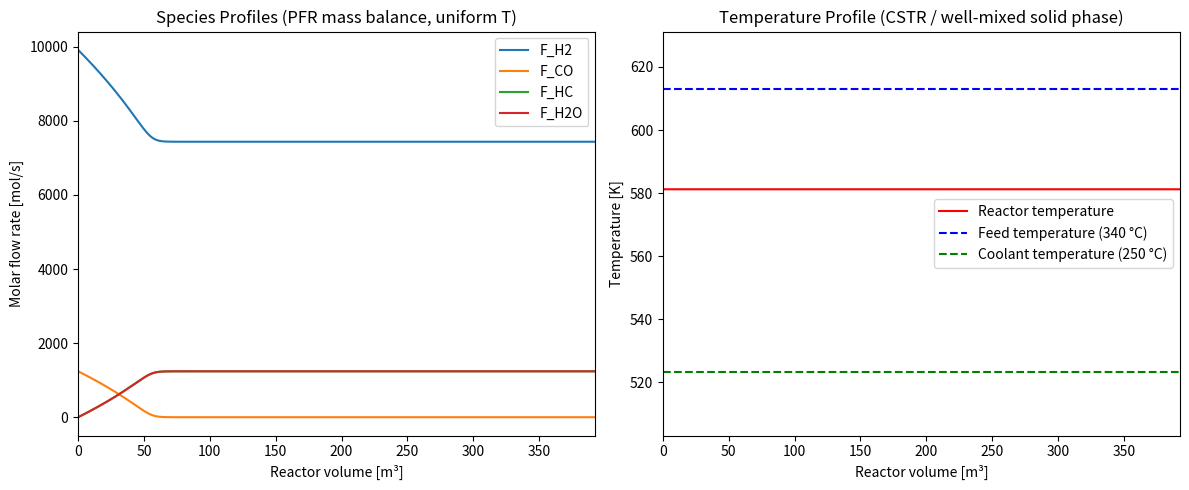

Reproduce this figure in Python. (Note: this script raises an exception after producing the figure.)
import numpy as np
import matplotlib.pyplot as plt
from scipy.integrate import solve_ivp, quad
from scipy.optimize import root_scalar, brentq


# -----------------------------
# General constants
# -----------------------------
g = 9.81
R = 8.3145  # J/(mol K)

# -----------------------------
# Reactor properties
# -----------------------------
V_fin = 392.6990816987  # m^3
u_mf = 1.19e-1
u_c = 0.87
D_r = 6.0

epsilon_mf = 0.625
epsilon_c = 0.55

# -----------------------------
# Gas properties
# -----------------------------
rho_g = 1.94          # kg/m^3  (ideal gas at 20 atm, 340 C, M_mix = 0.00489 kg/mol)
mu = 1.54e-5          # Pa·s

# -----------------------------
# Catalyst properties
# -----------------------------
rho_s = 7.794e3       # kg/m^3
d_p = 100e-6          # m
phi_s = 1.0

Wcat_per_V = 100.0        # kg_cat / m^3_reactor  (bulk catalyst loading)
A_ht_total = 4958.5       # m^2   (total heat-exchanger area in reactor)
a_ht = A_ht_total / V_fin  # m^2 / m^3_reactor

# -----------------------------
# Kinetic parameters  (Yates & Satterfield / Maretto & Krishna)
# -----------------------------
a0 = 8.88522e-3       # mol s^-1 kgcat^-1 bar^-2  at T_ref = 493.15 K
Ea = 3.737e4          # J/mol
b0 = 2.226            # bar^-1  at T_ref = 493.15 K
DbH = -6.837e3        # J/mol  (adsorption enthalpy, negative → exothermic adsorption)

# -----------------------------
# Feed conditions
# -----------------------------
F_CO0 = 1239.6                  # mol/s
F_H20 = 8.0 * F_CO0             # mol/s  (H2 : CO = 8 : 1 per report)
F_HC0 = 0.0
F_H2O0 = 0.0

F0 = np.array([F_H20, F_CO0, F_HC0, F_H2O0], dtype=float)
# Order: [H2, CO, HC, H2O]

p = 20 * 1.01325         # bar  (20 atm)
T0 = 340 + 273.15        # K   (feed / operating temperature)
Tc = 250 + 273.15        # K   (coolant temperature: saturated steam at 250 °C)
U = 400.0                # W/(m^2 K)
dHrxn = -170e3           # J/mol_CO  (exothermic)

Cp = np.array([29.0, 30.0, 200.0, 35.0], dtype=float)  # J/(mol K): H2, CO, HC, H2O
# Stoichiometry for the lumped FT reaction: 2 H2 + CO → (CH2) + H2O
stoi_mat = np.array([-2.0, -1.0, 1.0, 1.0], dtype=float)


# ============================================================
# Kinetics
# ============================================================

def kinetics(F, T, p, a0, Ea, b0, DbH, R, Wcat_per_V):
    """
    Yates & Satterfield kinetics with activity factor F=3 (Guettel & Turek).

    Returns
    -------
    r_mass : mol s^-1 kgcat^-1
    r_vol  : mol s^-1 m^-3_reactor
    """
    FT = np.sum(F)
    if FT <= 0:
        return 0.0, 0.0

    y_H2 = max(F[0], 0.0) / FT
    y_CO = max(F[1], 0.0) / FT

    p_H2 = y_H2 * p   # bar
    p_CO = y_CO * p   # bar

    # Temperature-dependent rate and adsorption coefficients
    alpha = a0 * np.exp((Ea / R) * (1.0 / 493.15 - 1.0 / T))
    beta  = b0 * np.exp((DbH / R) * (1.0 / 493.15 - 1.0 / T))

    # Catalyst activity factor = 3 (accounts for improvements since 1991)
    r_mass = 3.0 * alpha * p_CO * p_H2 / (1.0 + beta * p_CO) ** 2
    r_vol  = r_mass * Wcat_per_V
    return r_mass, r_vol


# ============================================================
# CSTR temperature solver  –  self-consistent with PFR mass balance
# ============================================================

def solve_reactor_temperature(T_guess, V_fin, F0, T0, Tc, U, A_ht_total,
                               dHrxn, p, a0, Ea, b0, DbH, R, Wcat_per_V, Cp,
                               stoi_mat, rtol=1e-6, atol=1e-9):
    """
    For a given uniform reactor temperature T (well-mixed solid phase / CSTR-like),
    integrate the PFR mass balance and return the overall steady-state energy
    balance residual:

        res = sum(F_out_i * Cp_i - F_in_i * Cp_i)(T - T0)
              - (-dHrxn) * integral_0^V r_vol dV
              - U * A_ht_total * (Tc - T)

    At steady state, res = 0.

    Physics:
      Gas phase   → plug-flow  → PFR ODE  dF_i/dV = stoi_i * r_vol(T)
      Solid phase → well-mixed → uniform T throughout the bed

    The overall energy balance (integrated form, kJ/s = kW):
      Q_rxn  = (-dHrxn) * n_CO_converted           [heat generated]
      Q_cool = U * A_ht_total * (T - Tc)            [heat removed to coolant]
      Q_feed = sum(F_i * Cp_i) * (T - T0)           [sensible heat rise of feed]
      Steady state: Q_rxn = Q_cool + Q_feed
    """
    def pfr_rhs(V, F):
        _, r_vol = kinetics(F, T_guess, p, a0, Ea, b0, DbH, R, Wcat_per_V)
        return stoi_mat * r_vol

    sol = solve_ivp(pfr_rhs, [0.0, V_fin], F0,
                    method="RK45", dense_output=False,
                    rtol=rtol, atol=atol)

    if not sol.success:
        raise RuntimeError(f"PFR integration failed at T={T_guess:.2f} K: {sol.message}")

    F_out = sol.y[:, -1]
    F_out = np.maximum(F_out, 0.0)

    # Heat generated by reaction [W]  =  mol_CO_converted * |dHrxn|
    delta_F_CO = F0[1] - F_out[1]                    # mol/s  (positive = consumed)
    Q_rxn      = (-dHrxn) * delta_F_CO               # W  (positive)

    # Heat removed by coolant [W]
    Q_cool = U * A_ht_total * (T_guess - Tc)          # W  (positive when T > Tc)

    # Sensible enthalpy change of the gas stream [W]
    #   sum_i F_in_i * Cp_i * T0  →  sum_i F_out_i * Cp_i * T
    #   Net = sum_i (F_out_i * Cp_i) * T - sum_i (F_in_i * Cp_i) * T0
    #   For this residual formulation (= 0 at steady state):
    #     Q_rxn - Q_cool - Q_sensible = 0
    Q_sensible = (np.dot(F_out, Cp) * T_guess
                  - np.dot(F0,   Cp) * T0)            # W

    residual = Q_rxn - Q_cool - Q_sensible
    return residual, sol


def find_reactor_temperature(V_fin, F0, T0, Tc, U, A_ht_total,
                              dHrxn, p, a0, Ea, b0, DbH, R, Wcat_per_V, Cp,
                              stoi_mat):
    """
    Find the unique self-consistent uniform reactor temperature by solving
    the overall energy balance residual = 0.

    Returns (T_reactor, pfr_solution_at_T_reactor)
    """
    def residual_only(T):
        res, _ = solve_reactor_temperature(
            T, V_fin, F0, T0, Tc, U, A_ht_total,
            dHrxn, p, a0, Ea, b0, DbH, R, Wcat_per_V, Cp, stoi_mat)
        return res

    # Scan for a sign change in a physically reasonable range
    T_grid = np.linspace(T0 - 50, T0 + 300, 100)   # search around feed temperature
    f_grid = np.array([residual_only(T) for T in T_grid])

    T_bracket = None
    for i in range(len(T_grid) - 1):
        if np.isnan(f_grid[i]) or np.isnan(f_grid[i + 1]):
            continue
        if f_grid[i] * f_grid[i + 1] < 0:
            T_bracket = (T_grid[i], T_grid[i + 1])
            break

    if T_bracket is None:
        # Fallback: return temperature with smallest residual
        idx = np.argmin(np.abs(f_grid))
        T_reactor = T_grid[idx]
        print(f"Warning: no sign change found – using T = {T_reactor:.2f} K (min |residual|)")
    else:
        T_reactor = brentq(residual_only, T_bracket[0], T_bracket[1], xtol=0.01)

    # Re-integrate at the converged temperature to get the full PFR solution
    _, pfr_sol = solve_reactor_temperature(
        T_reactor, V_fin, F0, T0, Tc, U, A_ht_total,
        dHrxn, p, a0, Ea, b0, DbH, R, Wcat_per_V, Cp, stoi_mat)

    return T_reactor, pfr_sol


# ============================================================
# Main integration at fine V_eval resolution
# ============================================================

print("Solving for self-consistent reactor temperature ...")
T_reactor, _ = find_reactor_temperature(
    V_fin, F0, T0, Tc, U, A_ht_total,
    dHrxn, p, a0, Ea, b0, DbH, R, Wcat_per_V, Cp, stoi_mat)

print(f"Converged reactor temperature: T = {T_reactor:.2f} K  ({T_reactor - 273.15:.1f} °C)")

# Now integrate the PFR at this temperature with fine output resolution
V_eval = np.linspace(0.0, V_fin, 2000)

def pfr_rhs_final(V, F):
    _, r_vol = kinetics(F, T_reactor, p, a0, Ea, b0, DbH, R, Wcat_per_V)
    return stoi_mat * r_vol

sol = solve_ivp(pfr_rhs_final, [0.0, V_fin], F0,
                method="RK45", t_eval=V_eval,
                rtol=1e-6, atol=1e-9)

if not sol.success:
    raise RuntimeError(sol.message)

# Uniform temperature profile (well-mixed solid / CSTR assumption)
T_profile = np.full(sol.t.size, T_reactor)

# ============================================================
# Conversion profiles
# ============================================================
X_H2 = (F0[0] - sol.y[0]) / F0[0]
X_CO = (F0[1] - sol.y[1]) / F0[1]

# ============================================================
# Plotting
# ============================================================
fig, ax = plt.subplots(1, 2, figsize=(12, 5))

ax[0].plot(sol.t, sol.y[0], label='F_H2')
ax[0].plot(sol.t, sol.y[1], label='F_CO')
ax[0].plot(sol.t, sol.y[2], label='F_HC')
ax[0].plot(sol.t, sol.y[3], label='F_H2O')
ax[0].set_xlim(0, V_fin)
ax[0].legend()
ax[0].set_ylabel('Molar flow rate [mol/s]')
ax[0].set_xlabel('Reactor volume [m³]')
ax[0].set_title('Species Profiles (PFR mass balance, uniform T)')

ax[1].plot(sol.t, T_profile, label='Reactor temperature', color='r')
ax[1].axhline(T0,  linestyle='--', color='b',  label=f'Feed temperature ({T0 - 273.15:.0f} °C)')
ax[1].axhline(Tc,  linestyle='--', color='g',  label=f'Coolant temperature ({Tc - 273.15:.0f} °C)')
ax[1].set_xlim(0, V_fin)
ax[1].set_ylim(Tc - 20, T_reactor + 50)
ax[1].legend()
ax[1].set_ylabel('Temperature [K]')
ax[1].set_xlabel('Reactor volume [m³]')
ax[1].set_title('Temperature Profile (CSTR / well-mixed solid phase)')

plt.tight_layout()
plt.savefig('/mnt/user-data/outputs/reactor_profiles.png', dpi=150)
plt.show()

# ============================================================
# Volume at 80% CO conversion
# ============================================================
X_target = 0.80
X = X_CO

print(f"\nFinal CO conversion at V = {V_fin:.3f} m³: X_CO = {X[-1]:.4f} ({X[-1]*100:.1f}%)")
print(f"Final H2 conversion at V = {V_fin:.3f} m³: X_H2 = {X_H2[-1]:.4f} ({X_H2[-1]*100:.1f}%)")

if np.max(X) < X_target:
    print(f"\n80% CO conversion is not reached within V = {V_fin:.3f} m³")
    print(f"  → Maximum conversion achieved: {np.max(X)*100:.1f}%")
else:
    V_80 = np.interp(X_target, X, sol.t)
    print(f"\nReactor volume required for 80% CO conversion: V_80 = {V_80:.4f} m³")

# ============================================================
# Heat balance summary
# ============================================================
delta_F_CO = F0[1] - sol.y[1, -1]
Q_rxn  = (-dHrxn) * delta_F_CO / 1e6          # MW
Q_cool = U * A_ht_total * (T_reactor - Tc) / 1e6  # MW
Q_sens = (np.dot(sol.y[:, -1], Cp) * T_reactor
          - np.dot(F0, Cp) * T0) / 1e6            # MW

print(f"\n--- Heat balance summary ---")
print(f"  Heat of reaction generated : {Q_rxn:.2f} MW")
print(f"  Heat removed by coolant    : {Q_cool:.2f} MW")
print(f"  Sensible enthalpy rise     : {Q_sens:.2f} MW")
print(f"  Closure (should ≈ 0)       : {Q_rxn - Q_cool - Q_sens:.4f} MW")
